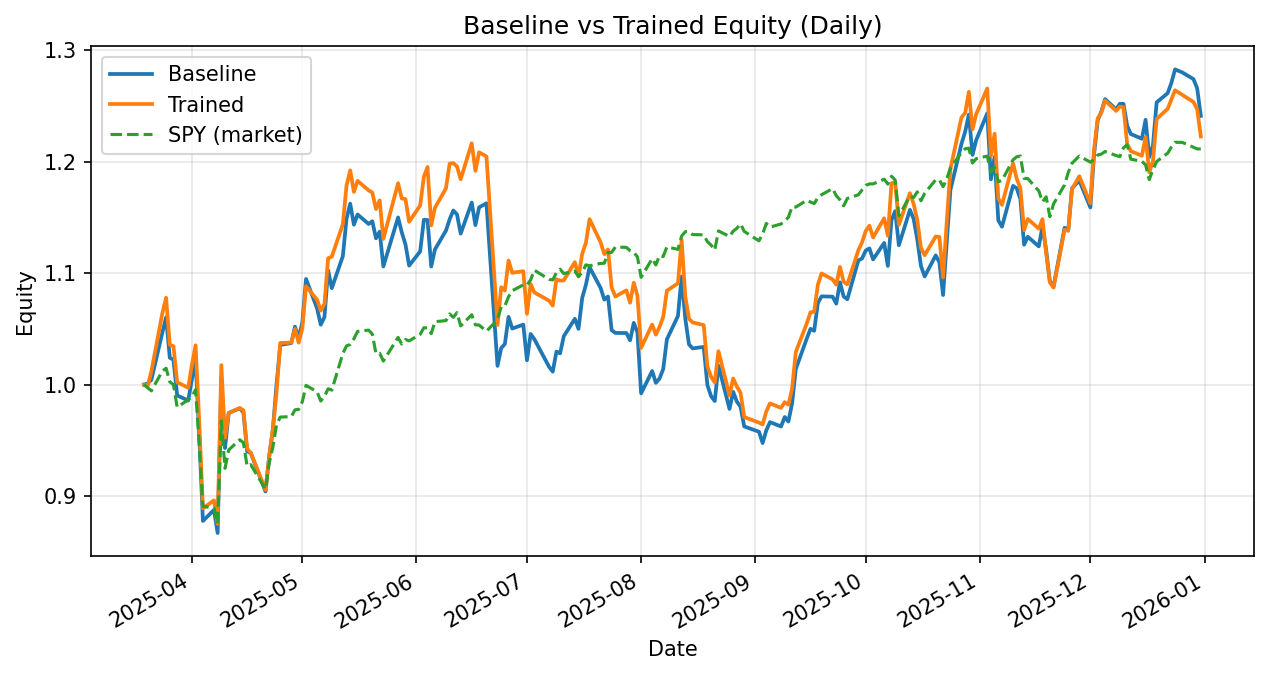

The table this chart was drawn from, first rows:
date, daily_return_x, equity_baseline, daily_return_y, equity_trained
2025-03-19, 0.0, 1.0, 0.0, 1.0
2025-03-20, 0.001103, 1.001, -0.001218, 0.9988
2025-03-21, 0.003295, 1.004, 0.01313, 1.012
2025-03-24, 0.04235, 1.047, 0.05179, 1.064
2025-03-25, 0.0128, 1.06, 0.0128, 1.078
2025-03-26, -0.03417, 1.024, -0.03921, 1.036
2025-03-27, -0.001768, 1.022, -0.001187, 1.034
2025-03-28, -0.03125, 0.9904, -0.03125, 1.002
2025-03-31, -0.004693, 0.9857, -0.004842, 0.9973
2025-04-01, 0.01919, 1.005, 0.02034, 1.018
2025-04-02, 0.0174, 1.022, 0.0174, 1.035
2025-04-03, -0.0666, 0.954, -0.0666, 0.9663
2025-04-04, -0.07996, 0.8777, -0.07996, 0.889
2025-04-07, 0.0113, 0.8877, 0.008106, 0.8962
2025-04-08, -0.02333, 0.867, -0.02349, 0.8752
2025-04-09, 0.161, 1.007, 0.1626, 1.017
2025-04-10, -0.06299, 0.9431, -0.06401, 0.9523
2025-04-11, 0.03333, 0.9746, 0.02338, 0.9746
2025-04-14, 0.004287, 0.9788, 0.004609, 0.9791
2025-04-15, -0.003694, 0.9751, -0.002118, 0.977
2025-04-16, -0.03581, 0.9402, -0.0352, 0.9426
2025-04-17, -0.001611, 0.9387, -0.004042, 0.9388
2025-04-21, -0.03679, 0.9042, -0.03531, 0.9057
2025-04-22, 0.03535, 0.9361, 0.03261, 0.9352
2025-04-23, 0.0255, 0.96, 0.02676, 0.9602
2025-04-24, 0.04194, 1, 0.03459, 0.9934
2025-04-25, 0.03535, 1.036, 0.04419, 1.037
2025-04-28, 0.001564, 1.037, 0.0003668, 1.038
2025-04-29, 0.0142, 1.052, 0.01179, 1.05
2025-04-30, -0.009687, 1.042, -0.01173, 1.038
2025-05-01, 0.01361, 1.056, 0.01253, 1.051
2025-05-02, 0.03675, 1.095, 0.03584, 1.088
2025-05-05, -0.02414, 1.068, -0.01115, 1.076
2025-05-06, -0.01368, 1.054, -0.00909, 1.066
2025-05-07, 0.006478, 1.061, 0.005596, 1.072
2025-05-08, 0.03954, 1.102, 0.0382, 1.113
2025-05-09, -0.01451, 1.086, 0.001334, 1.115
2025-05-12, 0.02649, 1.115, 0.02609, 1.144
2025-05-13, 0.03005, 1.149, 0.03027, 1.178
2025-05-14, 0.01176, 1.162, 0.01159, 1.192
2025-05-15, -0.01621, 1.143, -0.01621, 1.173
2025-05-16, 0.007995, 1.153, 0.008445, 1.183
2025-05-19, -0.0074, 1.144, -0.007213, 1.174
2025-05-20, 0.002159, 1.147, -0.001684, 1.172
2025-05-21, -0.01336, 1.131, -0.01255, 1.158
2025-05-22, 0.005303, 1.137, 0.006657, 1.165
2025-05-23, -0.02744, 1.106, -0.02963, 1.131
2025-05-27, 0.03973, 1.15, 0.04418, 1.181
2025-05-28, -0.01164, 1.137, -0.01164, 1.167
2025-05-29, -0.009429, 1.126, -0.0004585, 1.166
2025-05-30, -0.01695, 1.107, -0.01744, 1.146
2025-06-02, 0.0115, 1.119, 0.01277, 1.161
2025-06-03, 0.02529, 1.148, 0.02215, 1.186
2025-06-04, -0.0001713, 1.148, 0.007428, 1.195
2025-06-05, -0.03629, 1.106, -0.04384, 1.143
2025-06-06, 0.01375, 1.121, 0.01375, 1.159
2025-06-09, 0.01511, 1.138, 0.01511, 1.176
2025-06-10, 0.008923, 1.148, 0.01885, 1.198
2025-06-11, 0.006867, 1.156, 0.0003636, 1.199
2025-06-12, -0.003054, 1.153, -0.00252, 1.196
... 139 more rows
